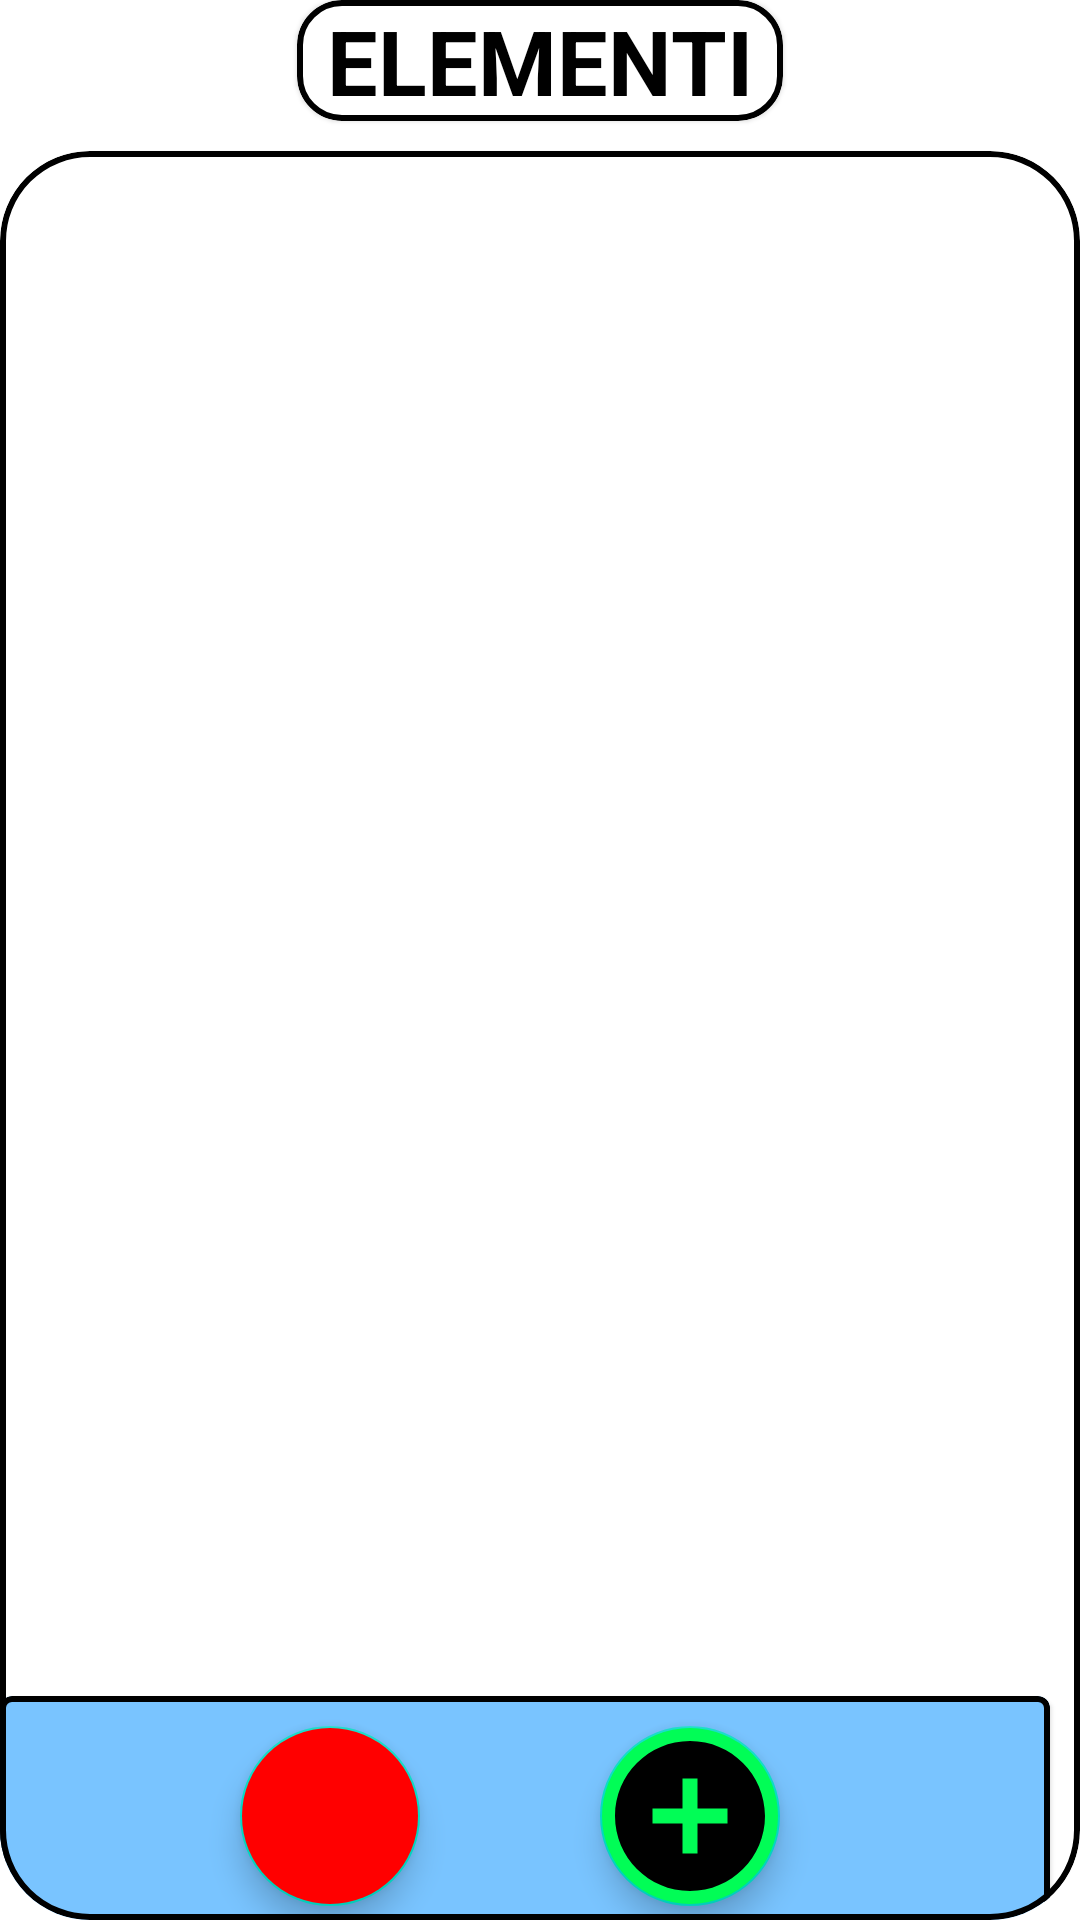

The Android layout XML behind this screen, and the referenced resources:
<!-- AndroidManifest.xml: application theme Theme.Ratatouille23 -->
<!-- res/layout/fragment_elementi_g_s.xml -->
<?xml version="1.0" encoding="utf-8"?>
<LinearLayout xmlns:android="http://schemas.android.com/apk/res/android"
    xmlns:tools="http://schemas.android.com/tools"
    android:layout_width="match_parent"
    android:layout_height="match_parent"
    xmlns:app="http://schemas.android.com/apk/res-auto"
    android:orientation="vertical"
    android:layout_marginLeft="25dp"
    android:layout_marginTop="15dp"
    tools:context=".View.ElementiGSFragment">

    <com.google.android.material.card.MaterialCardView
        android:layout_width="wrap_content"
        android:layout_height="wrap_content"
        android:layout_gravity="center_horizontal"
        app:cardCornerRadius="15dp"
        app:strokeWidth="2dp"
        app:strokeColor="@color/black"
        app:cardBackgroundColor="@color/white">

        <TextView
            android:layout_width="wrap_content"
            android:layout_height="wrap_content"
            android:text="ELEMENTI"
            android:textColor="@color/black"
            android:textStyle="bold"
            android:textSize="30dp"
            android:layout_marginLeft="10dp"
            android:layout_marginRight="10dp"/>

    </com.google.android.material.card.MaterialCardView>

    <com.google.android.material.card.MaterialCardView
        android:layout_width="match_parent"
        android:layout_height="match_parent"
        app:cardCornerRadius="30dp"
        app:strokeColor="@color/black"
        app:strokeWidth="2dp"
        android:layout_marginTop="10dp"
        app:cardBackgroundColor="@color/white">

        <com.google.android.material.card.MaterialCardView
            android:layout_width="350dp"
            android:layout_height="80dp"
            android:backgroundTint="#79C4FF"
            app:layout_constraintBottom_toBottomOf="parent"
            app:layout_constraintEnd_toEndOf="parent"
            app:layout_constraintStart_toStartOf="parent"
            app:layout_constraintTop_toTopOf="parent"
            android:layout_marginTop="515dp"
            app:strokeColor="@color/black"
            app:strokeWidth="2dp">

            <com.google.android.material.floatingactionbutton.FloatingActionButton
                android:layout_width="60dp"
                android:layout_height="60dp"
                android:layout_marginLeft="200dp"
                android:layout_marginTop="10dp"
                android:backgroundTint="#01FD56"
                android:src="@drawable/ic_baseline_add_circle_24"
                app:fabCustomSize="60dp"
                app:layout_constraintBottom_toBottomOf="parent"
                app:layout_constraintEnd_toEndOf="parent"
                app:layout_constraintStart_toStartOf="parent"
                app:layout_constraintTop_toTopOf="parent"
                app:maxImageSize="60dp"
                tools:ignore="SpeakableTextPresentCheck" />

            <com.google.android.material.floatingactionbutton.FloatingActionButton
                android:layout_width="60dp"
                android:layout_height="60dp"
                android:layout_marginLeft="80dp"
                android:layout_marginTop="10dp"
                android:src="@drawable/ic_baseline_remove_circle_24"
                app:fabCustomSize="60dp"
                app:layout_constraintBottom_toBottomOf="parent"
                app:layout_constraintEnd_toEndOf="parent"
                app:layout_constraintStart_toStartOf="parent"
                app:layout_constraintTop_toTopOf="parent"
                app:maxImageSize="60dp"
                android:backgroundTint="#FF0000"
                tools:ignore="SpeakableTextPresentCheck" />


        </com.google.android.material.card.MaterialCardView>



    </com.google.android.material.card.MaterialCardView>


</LinearLayout>
<!-- resources referenced by this layout -->
<resources>
  <color name="black">#FF000000</color>
  <color name="white">#FFFFFFFF</color>
  <!-- drawable ic_baseline_add_circle_24 (drawable) -->
  <vector android:height="60dp" android:tint="#01FD56"
      android:viewportHeight="24" android:viewportWidth="24"
      android:width="60dp" xmlns:android="http://schemas.android.com/apk/res/android">
      <path android:fillColor="@color/white" android:pathData="M12,2C6.48,2 2,6.48 2,12s4.48,10 10,10 10,-4.48 10,-10S17.52,2 12,2zM17,13h-4v4h-2v-4L7,13v-2h4L11,7h2v4h4v2z"/>
  
  </vector>
  <style name="Theme.Ratatouille23" parent="Theme.MaterialComponents.DayNight.DarkActionBar">
          
          <item name="colorPrimary">@color/purple_500</item>
          <item name="colorPrimaryVariant">@color/purple_700</item>
          <item name="colorOnPrimary">@color/white</item>
          
          <item name="colorSecondary">@color/teal_200</item>
          <item name="colorSecondaryVariant">@color/teal_700</item>
          <item name="colorOnSecondary">@color/black</item>
          
          <item name="android:statusBarColor">?attr/colorPrimaryVariant</item>
          
      </style>
  <color name="purple_500">#FF6200EE</color>
  <color name="purple_700">#FF3700B3</color>
  <color name="teal_200">#FF03DAC5</color>
  <color name="teal_700">#FF018786</color>
</resources>
